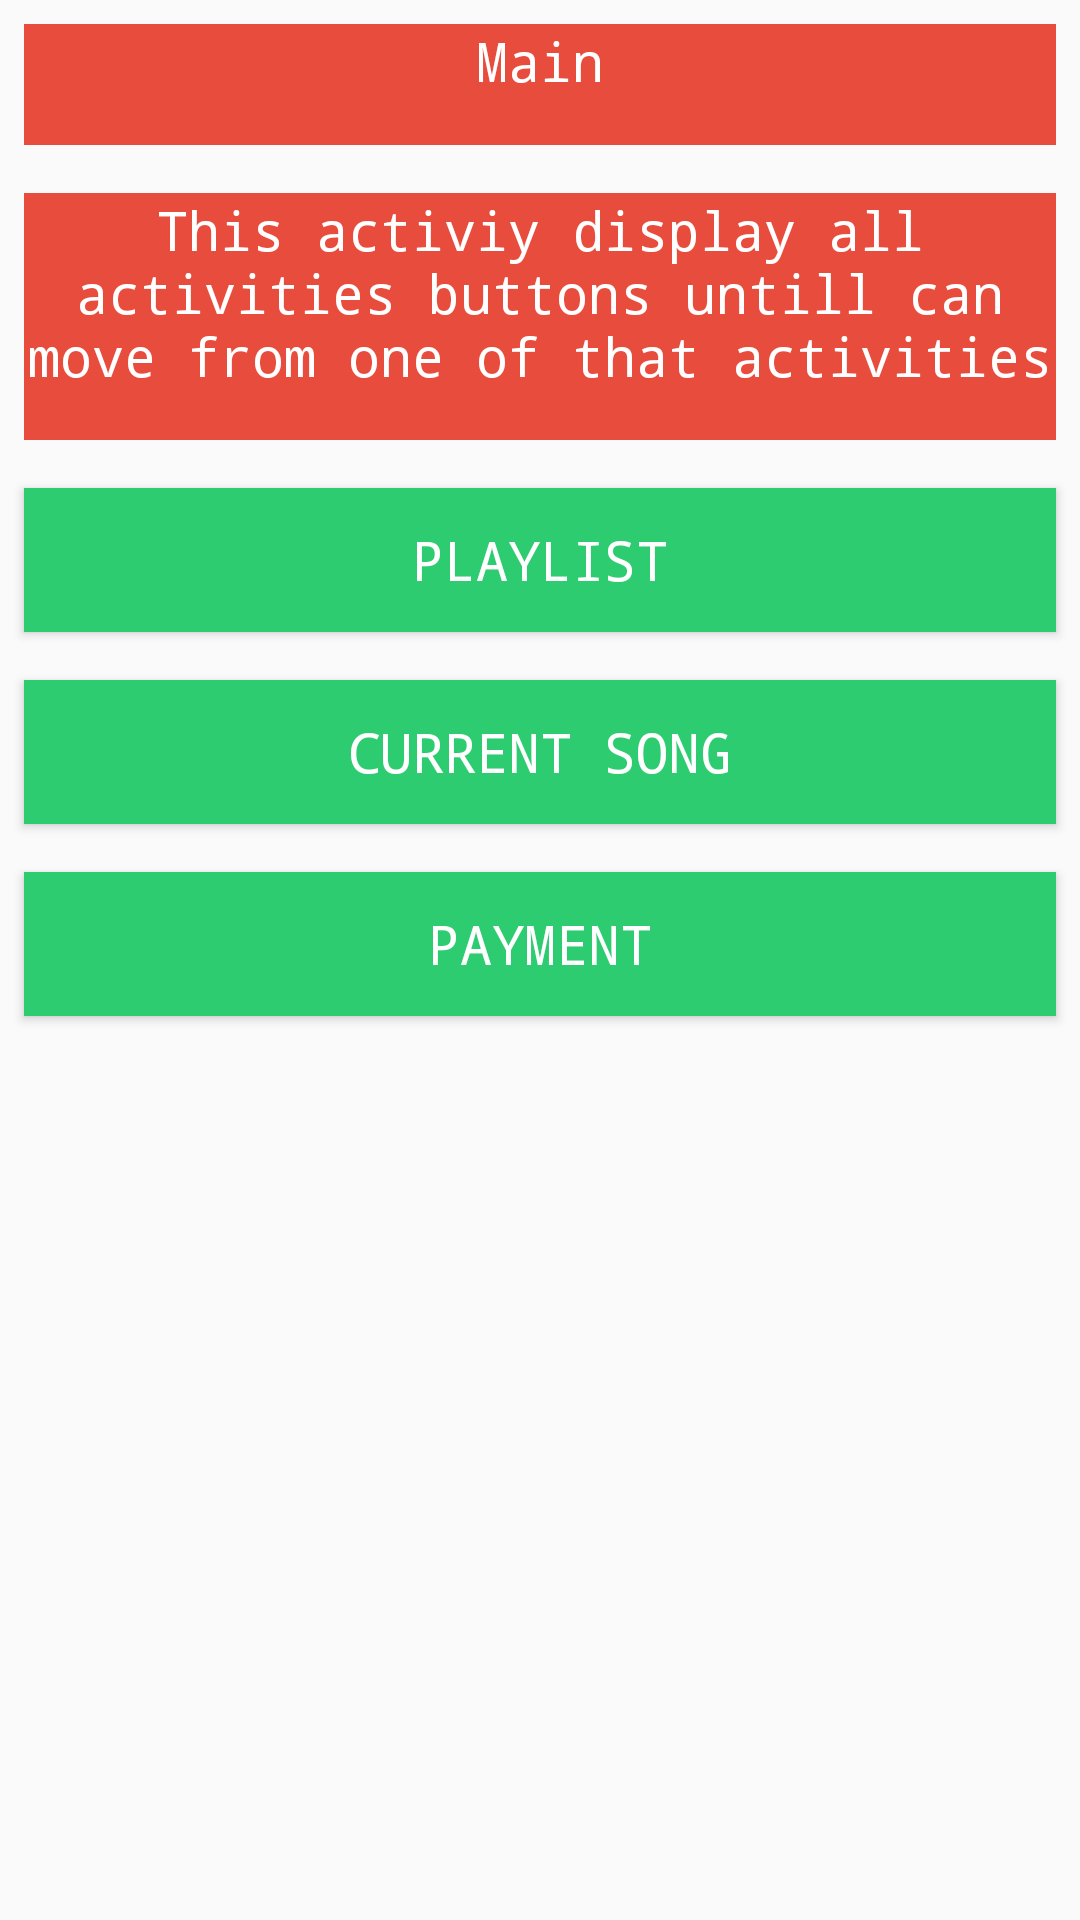

Android layout source for this screen:
<!-- AndroidManifest.xml: application theme AppTheme -->
<!-- res/layout/content_main.xml -->
<?xml version="1.0" encoding="utf-8"?>
<LinearLayout xmlns:android="http://schemas.android.com/apk/res/android"
    xmlns:app="http://schemas.android.com/apk/res-auto"
    xmlns:tools="http://schemas.android.com/tools"
    android:layout_width="match_parent"
    android:layout_height="match_parent"
    android:orientation="vertical"
    app:layout_behavior="@string/appbar_scrolling_view_behavior"
    tools:context="lamaatech.com.musicalapp.MainActivity.MainActivity"
    tools:showIn="@layout/activity_main">

    <TextView
        style="@style/CodeFont"
        android:layout_width="match_parent"
        android:layout_height="wrap_content"
        android:gravity="center"
        android:paddingBottom="16dp"
        android:text="@string/main" />

    <TextView
        style="@style/CodeFont"
        android:layout_width="match_parent"
        android:layout_height="wrap_content"
        android:gravity="center"
        android:paddingBottom="16dp"
        android:text="@string/main_description" />

    <Button
        android:id="@+id/playList_button"
        android:layout_width="match_parent"
        android:layout_height="wrap_content"
        style="@style/imageButtonStyle"
        android:text="@string/playlist"/>

    <Button
        android:id="@+id/songDetails_button"
        android:layout_width="match_parent"
        android:layout_height="wrap_content"
        style="@style/imageButtonStyle"
        android:text="@string/song_details"/>

    <Button
        android:id="@+id/payment_button"
        android:layout_width="match_parent"
        android:layout_height="wrap_content"
        style="@style/imageButtonStyle"
        android:text="@string/payment"/>

</LinearLayout>
<!-- res/layout/activity_main.xml (included above) -->
<?xml version="1.0" encoding="utf-8"?>
<android.support.design.widget.CoordinatorLayout xmlns:android="http://schemas.android.com/apk/res/android"
    xmlns:app="http://schemas.android.com/apk/res-auto"
    xmlns:tools="http://schemas.android.com/tools"
    android:layout_width="match_parent"
    android:layout_height="match_parent"
    tools:context="lamaatech.com.musicalapp.MainActivity.MainActivity">

    <android.support.design.widget.AppBarLayout
        android:layout_width="match_parent"
        android:layout_height="wrap_content"
        android:theme="@style/AppTheme.AppBarOverlay">

        <android.support.v7.widget.Toolbar
            android:id="@+id/toolbar"
            android:layout_width="match_parent"
            android:layout_height="?attr/actionBarSize"
            android:background="?attr/colorPrimary"
            app:popupTheme="@style/AppTheme.PopupOverlay" />

    </android.support.design.widget.AppBarLayout>

    <include layout="@layout/content_main" />


</android.support.design.widget.CoordinatorLayout>
<!-- resources referenced by this layout -->
<resources>
  <string name="main">Main</string>
  <string name="main_description">This activiy display all activities buttons untill can move from one of that activities</string>
  <string name="payment">Payment</string>
  <string name="playlist">PlayList</string>
  <string name="song_details">Current Song</string>
  <style name="AppTheme.AppBarOverlay" parent="ThemeOverlay.AppCompat.Dark.ActionBar" />
  <style name="AppTheme.PopupOverlay" parent="ThemeOverlay.AppCompat.Light" />
  <style name="CodeFont" parent="@android:style/TextAppearance.Medium">
          <item name="android:textColor">#FFFFFF</item>
          <item name="android:background">@color/red</item>
          <item name="android:typeface">monospace</item>
          <item name="android:layout_margin">8dp</item>
      </style>
  <style name="imageButtonStyle" parent="@android:style/TextAppearance.Medium">
          <item name="android:textColor">#FFFFFF</item>
          <item name="android:background">@color/Green</item>
          <item name="android:typeface">monospace</item>
          <item name="android:layout_margin">8dp</item>
      </style>
  <style name="AppTheme" parent="Theme.AppCompat.Light.DarkActionBar">
          
          <item name="colorPrimary">@color/colorPrimary</item>
          <item name="colorPrimaryDark">@color/colorPrimaryDark</item>
          <item name="colorAccent">@color/colorAccent</item>
      </style>
  <color name="red">#E74C3C</color>
  <color name="Green">#2ECC71</color>
  <color name="colorPrimary">#3F51B5</color>
  <color name="colorPrimaryDark">#303F9F</color>
  <color name="colorAccent">#FF4081</color>
</resources>
